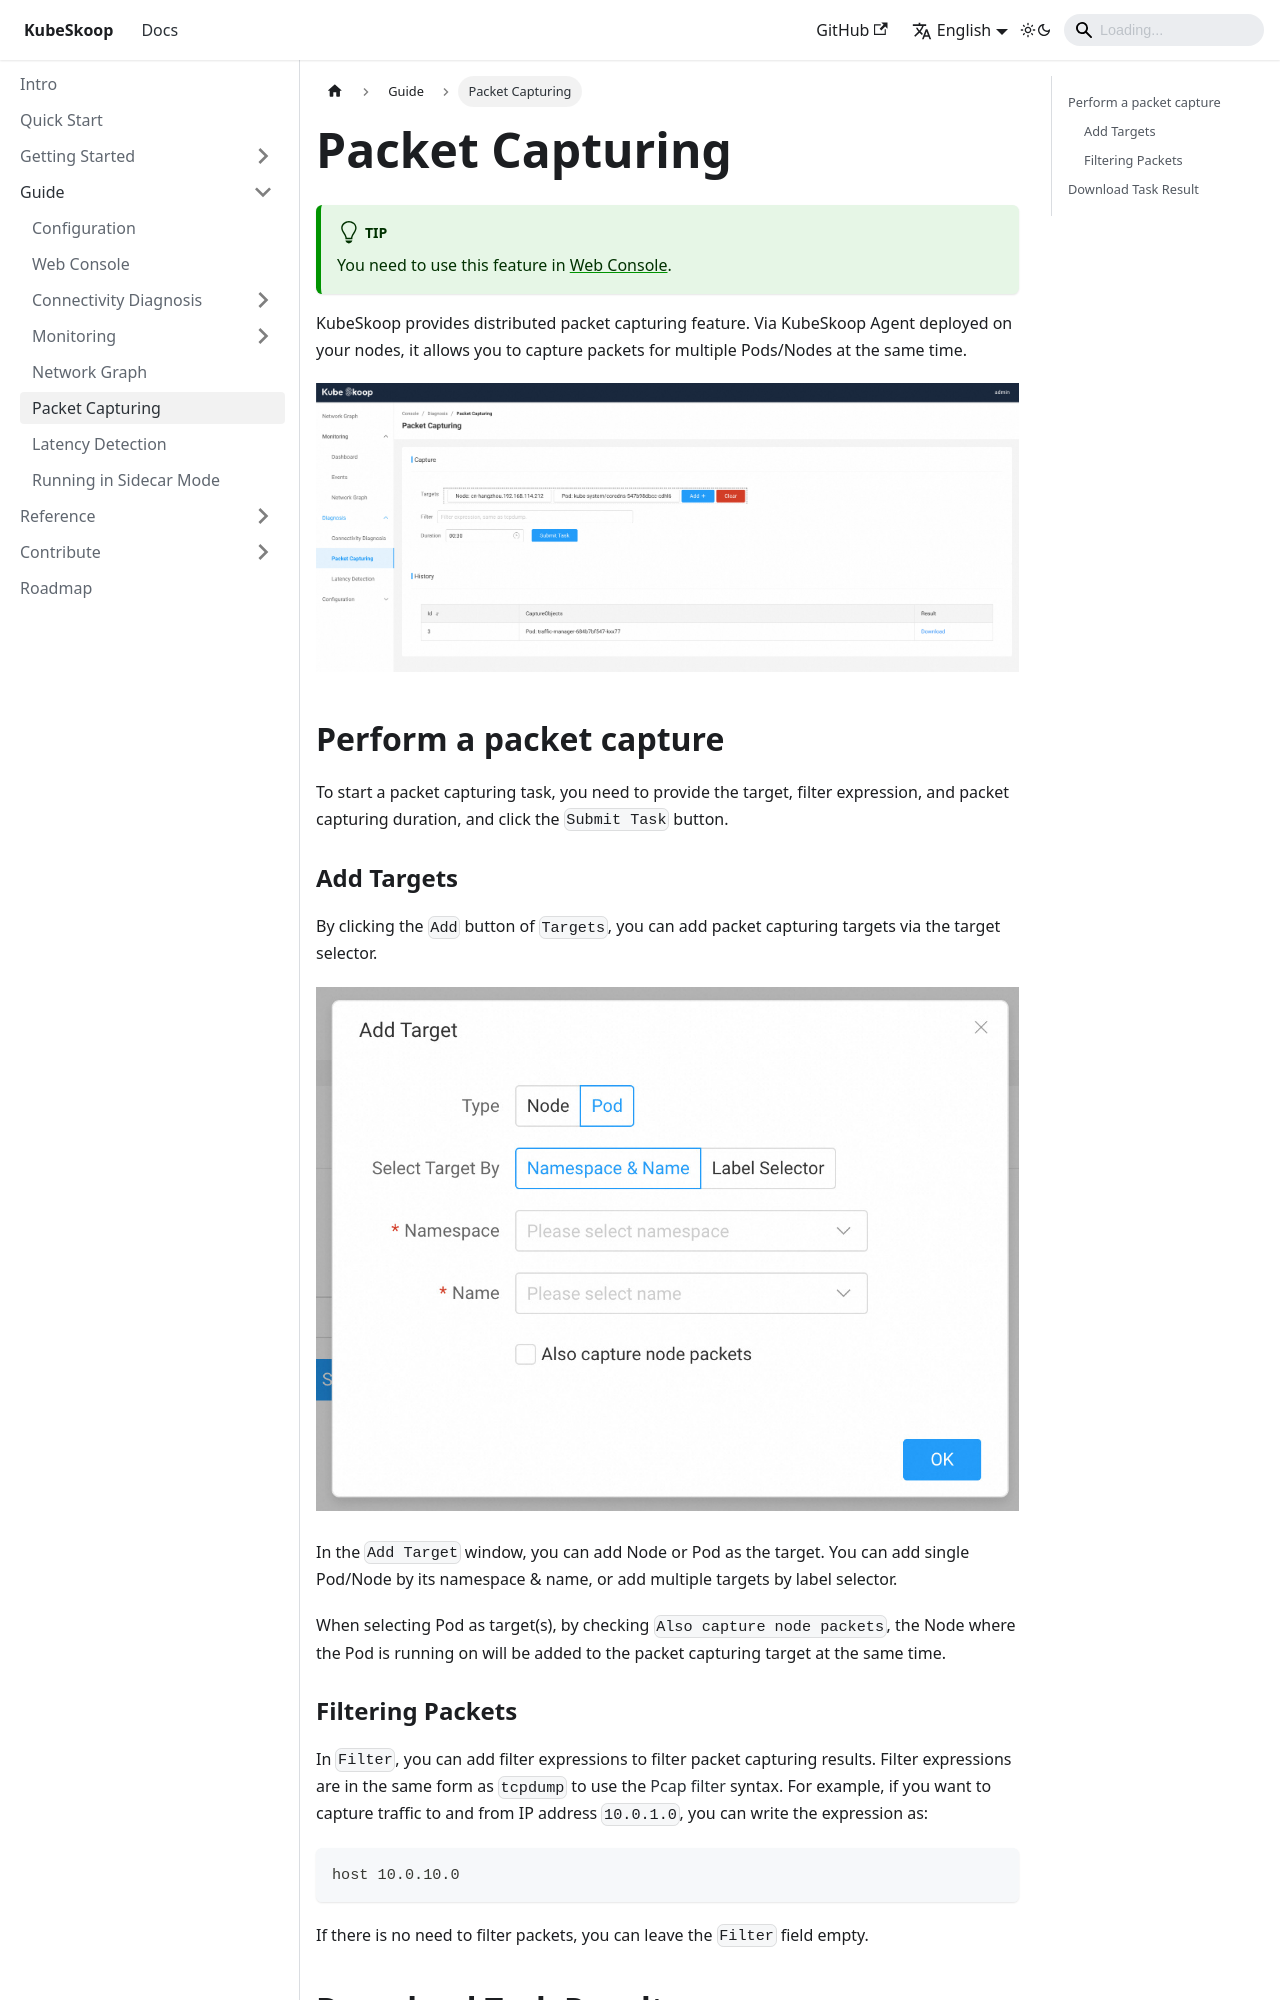

repository: kubeskoop/kubeskoop.github.io · page: docs/guide/packet-capturing.html · generator: docusaurus

---
sidebar_position: 5
---
# Packet Capturing

:::tip
You need to use this feature in [Web Console](./web-console.md).
:::

KubeSkoop provides distributed packet capturing feature. Via KubeSkoop Agent deployed on your nodes, it allows you to capture packets for multiple Pods/Nodes at the same time.

![Packet Capturing](/img/packet_capturing.jpg)

## Perform a packet capture

To start a packet capturing task, you need to provide the target, filter expression, and packet capturing duration, and click the `Submit Task` button.

### Add Targets

By clicking the `Add` button of `Targets`, you can add packet capturing targets via the target selector.

![Add Targets](/img/packet-capturing-add-targets.jpg)

In the `Add Target` window, you can add Node or Pod as the target. You can add single Pod/Node by its namespace & name,
or add multiple targets by label selector.

When selecting Pod as target(s), by checking `Also capture node packets`, the Node where the Pod is running on will be added to the packet capturing target at the same time.
